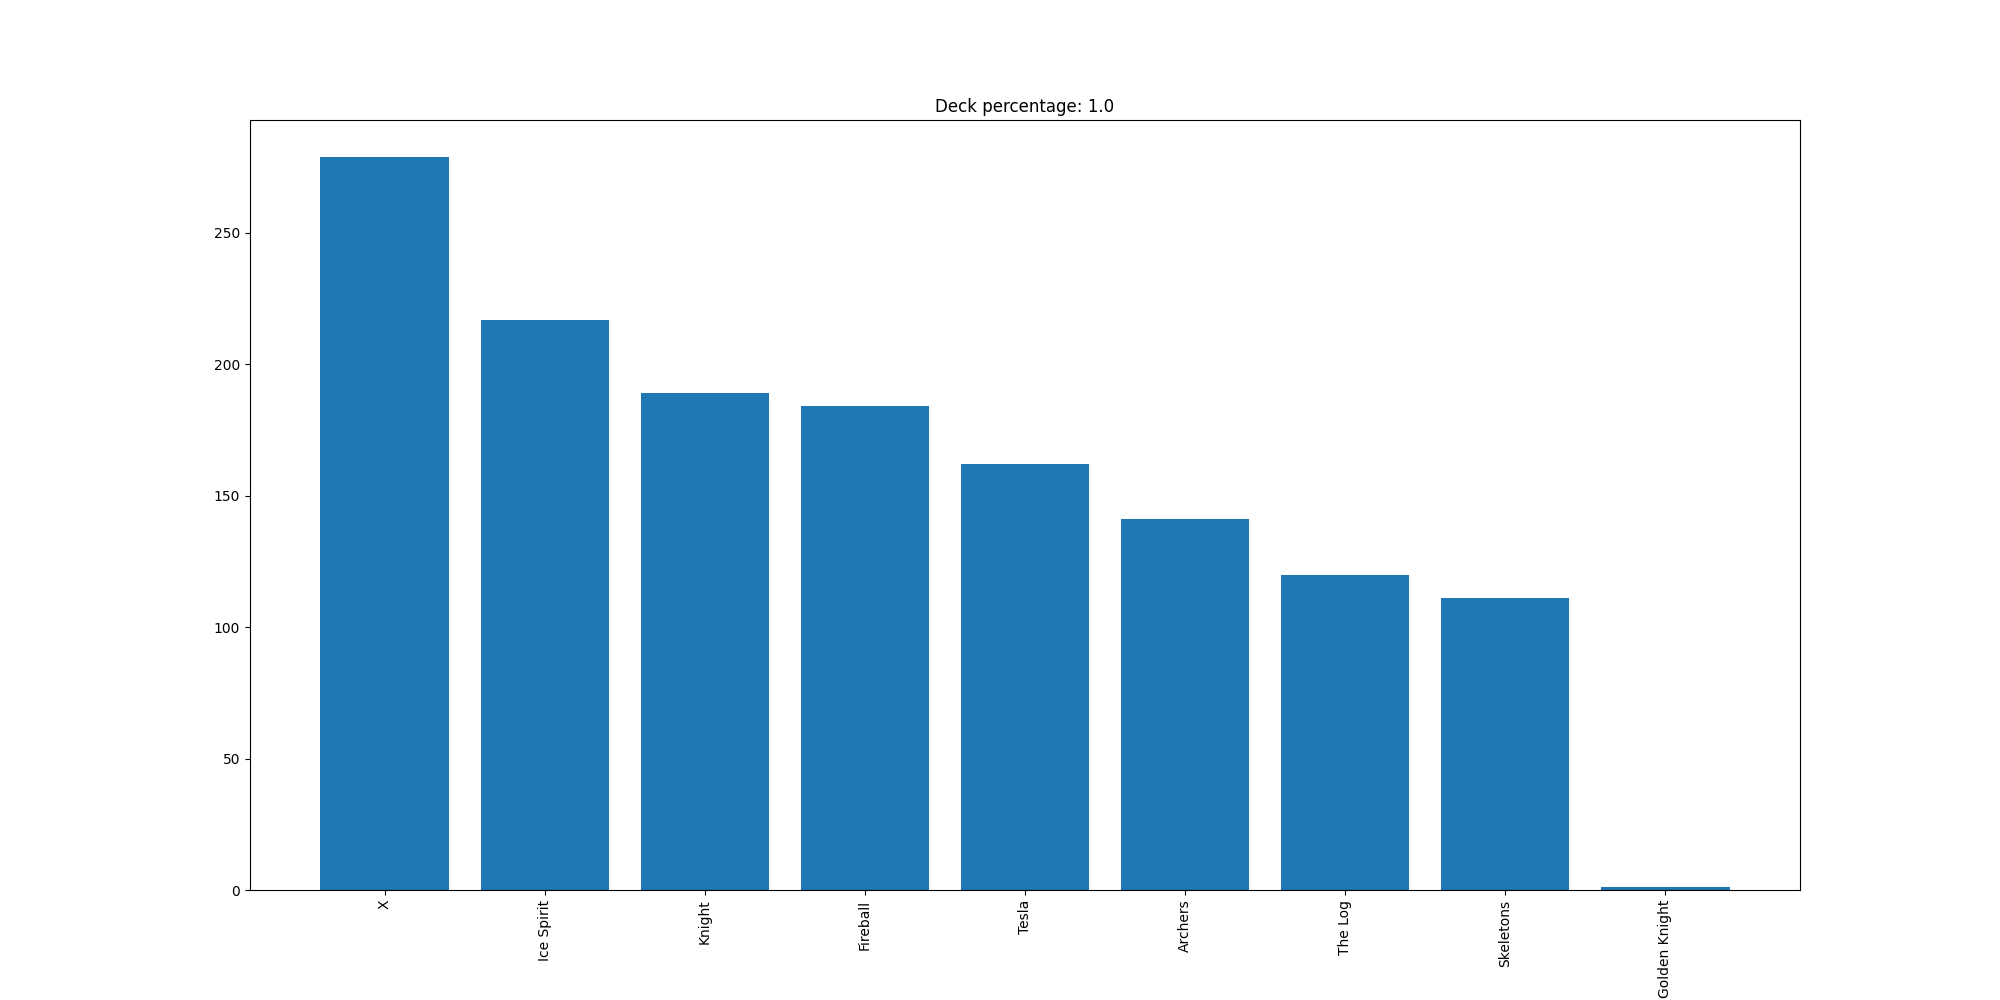

The data file committed next to this chart (first rows):
X, 279
Ice Spirit, 217
Knight, 189
Fireball, 184
Tesla, 162
Archers, 141
The Log, 120
Skeletons, 111
Golden Knight, 1
